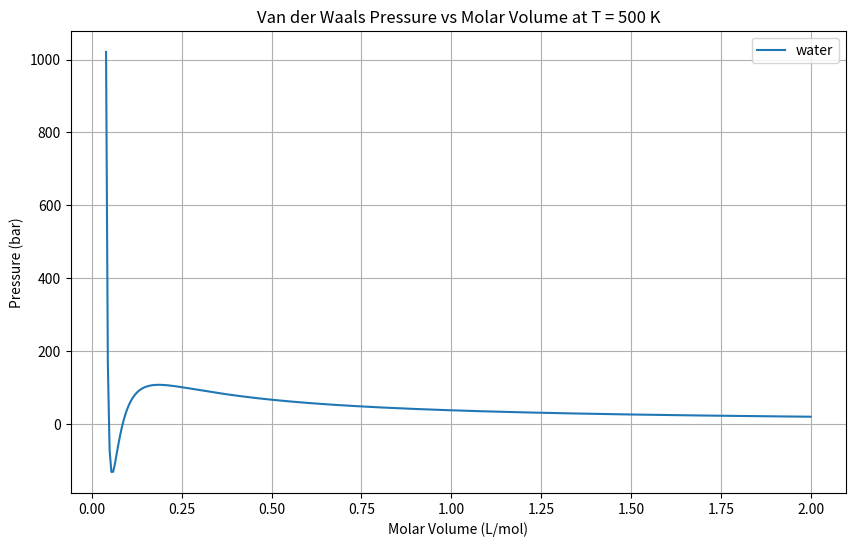
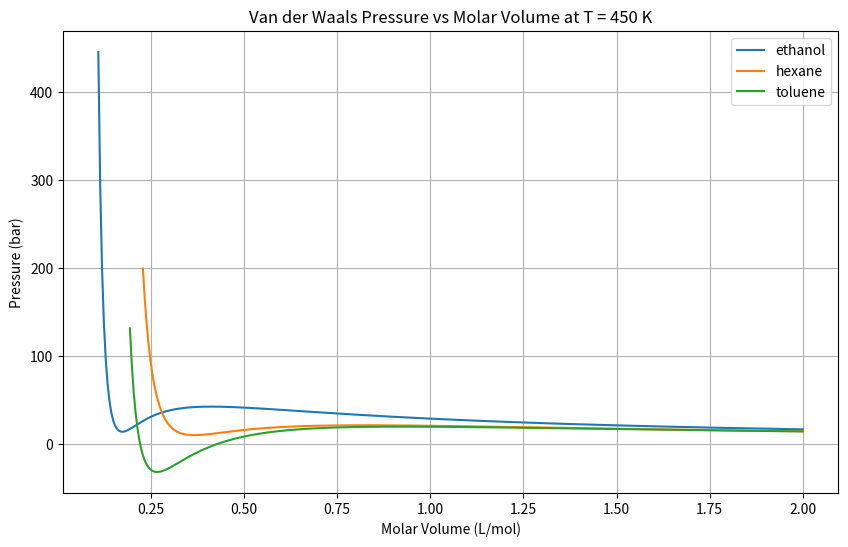
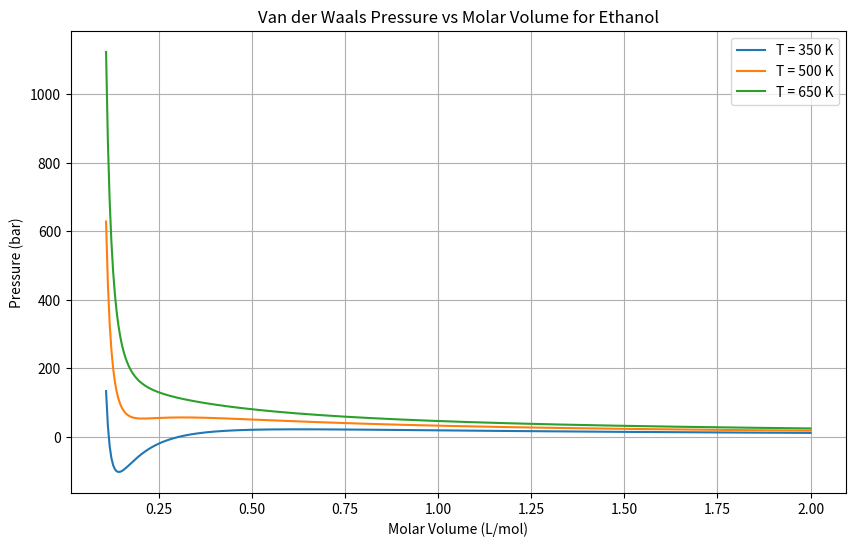

Generate these figures, in order, with matplotlib:
import numpy as np
import matplotlib. pyplot as plt

# Lets reuse our function from 02_functions
# Define the function calculate_pressure
def calculate_pressure(a: float, b: float, T: float, V: float) -> float:
    """
    Calculate the vessel pressure using van der Waals equation.

    PParameters:
    a (float): The Van der Waals constant related to the attraction between molecules (units: L^2·bar/mol^2).
    b (float): The Van der Waals constant related to the volume occupied by the gas molecules (units: L/mol).
    T (float): The temperature of the gas (units: Kelvin).
    V (float): The molar volume of the gas (units: L/mol).

    Returns:
    float: The calculated pressure of the gas (units: bar). Returns None if any input parameters are negative.
    """
    if a < 0 or b < 0 or T < 0 or V < 0:
        print("Warning: A parameter is negative.")
        return None
    else:
        # Universal gas constant in bar·L/(mol·K)
        R = 0.08314
        # Calculate pressure with van der Waals equation in bar
        p = R * T / (V - b) - a / V**2

        # Return the pressure as output
        return p

vdw_parameters = {
    "water": [5.536, 0.03049],
    "ethanol": [12.18, 0.08407],
    "hexane": [24.71, 0.1735],
    "toluene": [24.38, 0.1463]
}

# Parameters. Feel free to plug and play with these
T = 500  # Temperature in K
component = "water"
a, b = vdw_parameters[component]

# Range of molar volumes in L/mol. 
# Start the plot for V>1.3*b the b parameter to avoid the singularity
V = np.linspace(1.3*b, 2, 400)  

# Calculate vdW. Collect each data point in a list p, which is initialized empty
p = []
for volume in V:
    pressure = calculate_pressure(a, b, T, volume)
    p.append(pressure)
# Convert p to a numpy array
p = np.array(p)

# Plotting
fig,ax = plt.subplots(figsize=(10, 6))
ax.plot(V, p, label=component)

# Add plot labels and legend
ax.set_xlabel('Molar Volume (L/mol)')
ax.set_ylabel('Pressure (bar)')
ax.set_title(f'Van der Waals Pressure vs Molar Volume at T = {T} K')
ax.legend()
ax.grid(True)
plt.show()

# Parameters
T = 450  # Temperature in K

# Range of molar volumes in L/mol
V = np.linspace(0.01, 2, 400)

# Plotting
fig, ax = plt.subplots(figsize=(10, 6))

components = ["ethanol", "hexane", "toluene"]

for component in components:
    a, b = vdw_parameters[component]
    # Filter out volumes that are less than 1.3 * b to avoid singularity
    V_filtered = V[V >= 1.3 * b]
    
    # For this component, calculate vdW. 
    # Collect each data point in a list p, which is initialized empty
    p = []
    for volume in V_filtered:
        pressure = calculate_pressure(a, b, T, volume)
        p.append(pressure)
    # Convert p to a numpy array
    p = np.array(p)

    # Plot
    ax.plot(V_filtered, p, label=component)

ax.set_xlabel('Molar Volume (L/mol)')
ax.set_ylabel('Pressure (bar)')
ax.set_title(f'Van der Waals Pressure vs Molar Volume at T = {T} K')
ax.legend()
ax.grid(True)
plt.show()

component = "ethanol"
a, b = vdw_parameters[component]

# Temperatures
temperatures = [350, 500, 650]

# Range of molar volumes in L/mol
# Start plotting over the b parameter to avoid the singularity
V = np.linspace(1.3 * b, 2, 400)

# Initialize plot
fig, ax = plt.subplots(figsize=(10, 6))

for T in temperatures:
    # For this temperature calculate vdW.
    # Collect each data point in a list p, which is initialized empty
    p = []
    for volume in V:
        pressure = calculate_pressure(a, b, T, volume)
        p.append(pressure)
    # Convert p to a numpy array
    p = np.array(p)

    # Plot
    ax.plot(V, p, label=f'T = {T} K')

ax.set_xlabel('Molar Volume (L/mol)')
ax.set_ylabel('Pressure (bar)')
ax.set_title('Van der Waals Pressure vs Molar Volume for Ethanol')
ax.legend()
ax.grid(True)
plt.show()